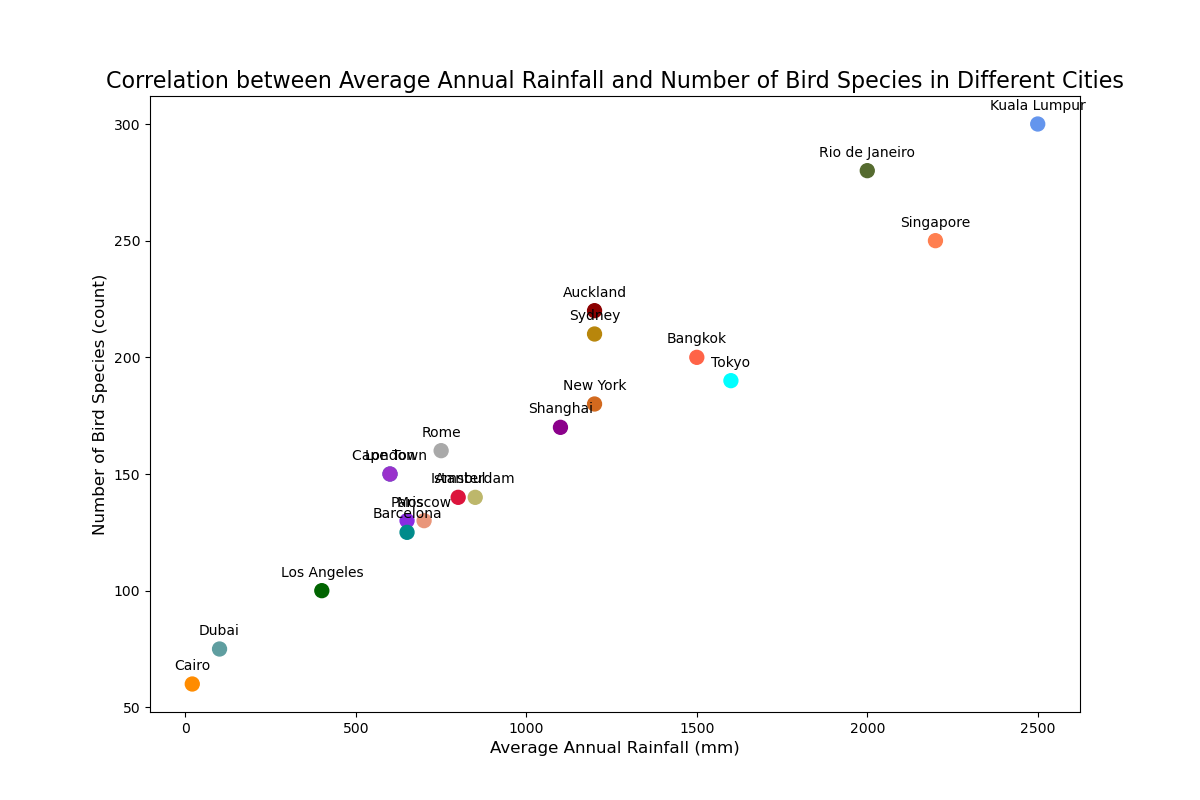

The table this chart was drawn from, first rows:
City, Rainfall (mm), Bird Species (count)
Bangkok, 1500, 200
London, 600, 150
Paris, 650, 130
Dubai, 100, 75
New York, 1200, 180
Singapore, 2200, 250
Kuala Lumpur, 2500, 300
Istanbul, 800, 140
Tokyo, 1600, 190
Barcelona, 650, 125
Sydney, 1200, 210
Rome, 750, 160
Los Angeles, 400, 100
Amsterdam, 850, 140
Shanghai, 1100, 170
Rio de Janeiro, 2000, 280
Cairo, 20, 60
Cape Town, 600, 150
Auckland, 1200, 220
Moscow, 700, 130
